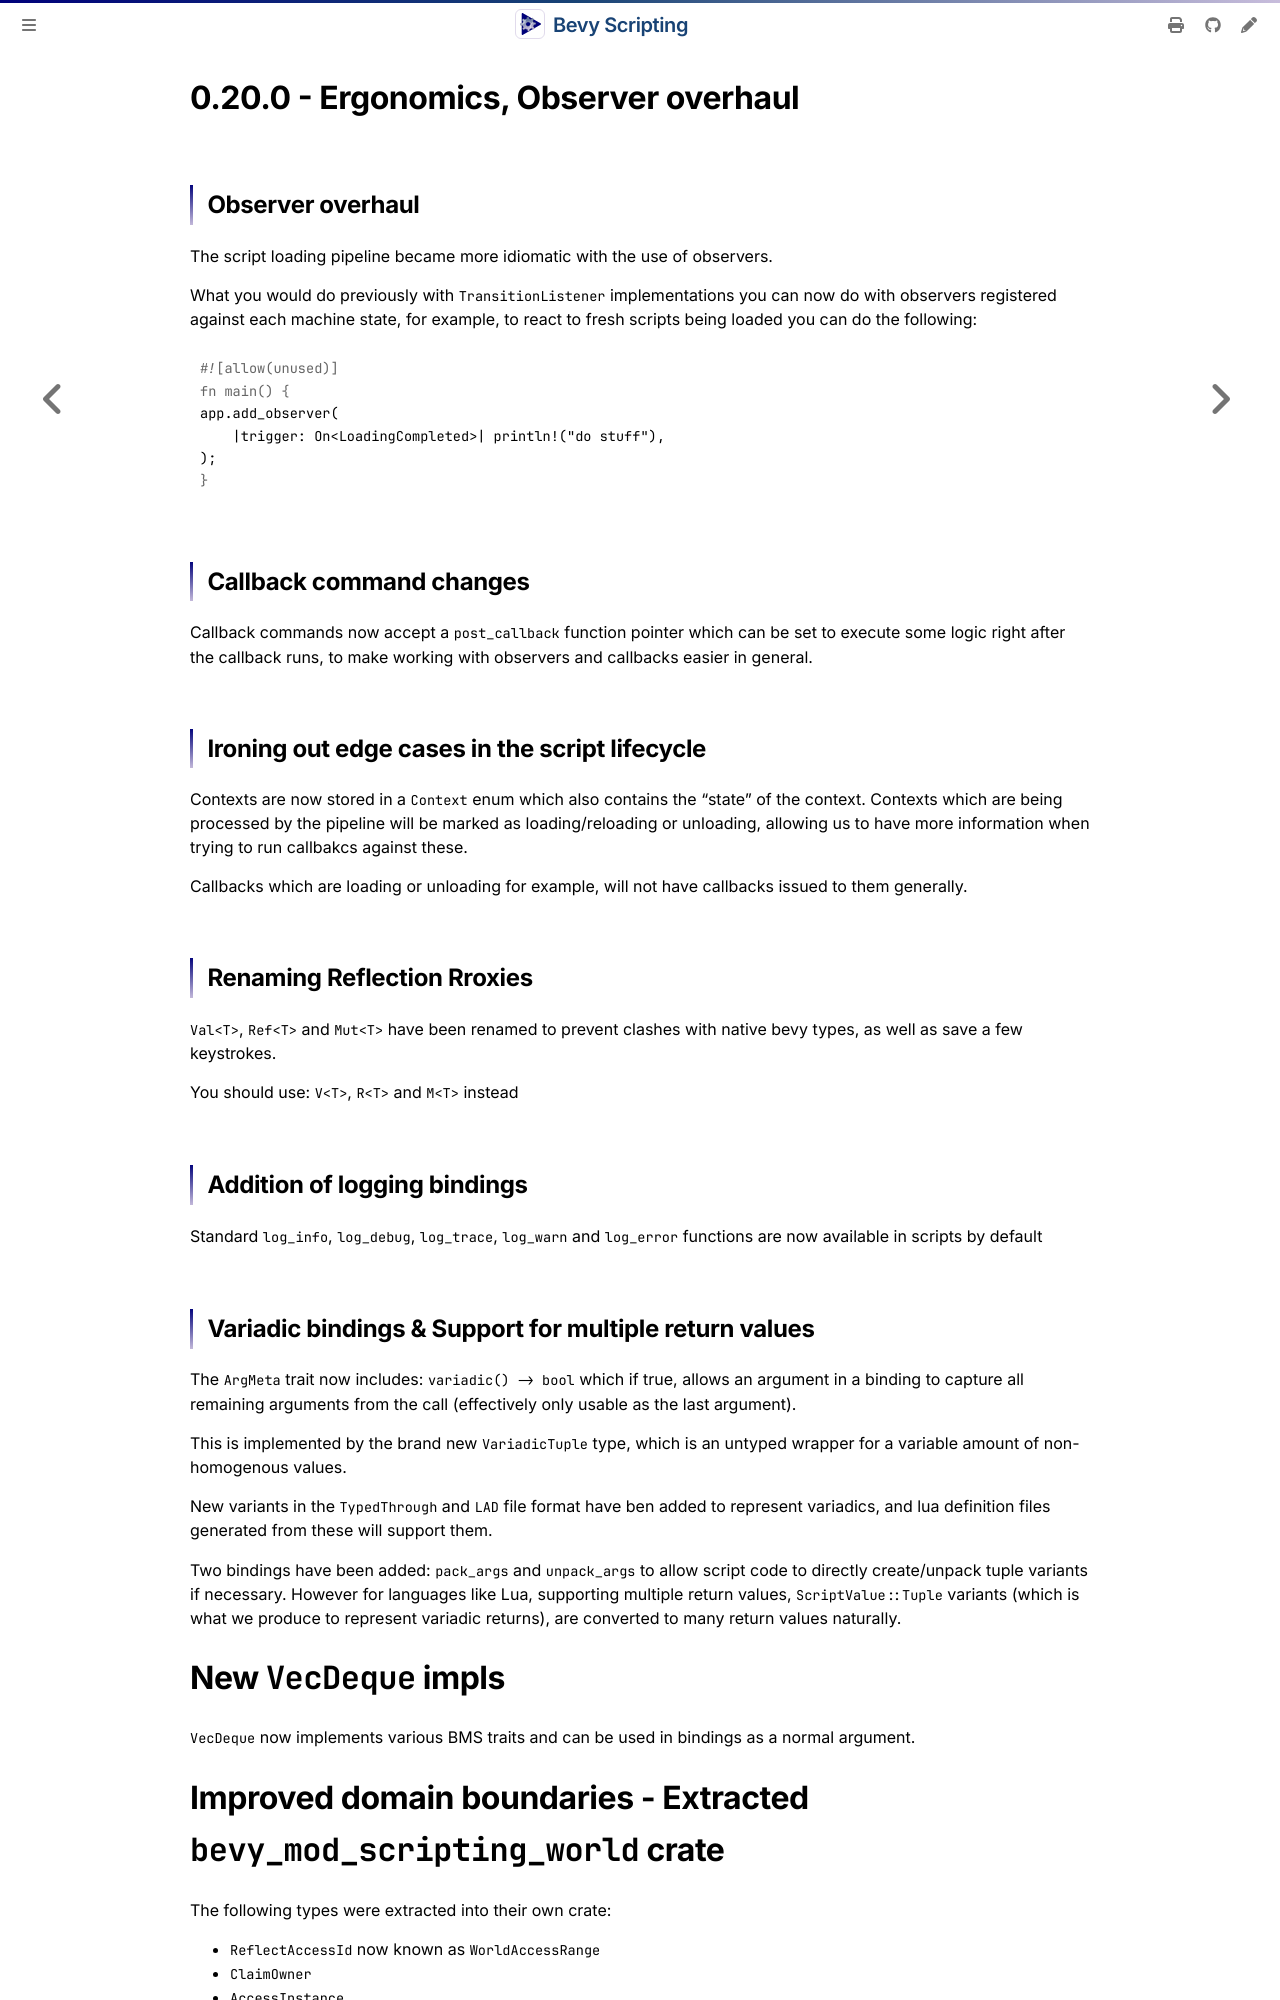

repository: makspll/bevy_mod_scripting · page: ReleaseNotes/0.20.0.html · generator: mdbook

# 0.20.0 - Ergonomics, Observer overhaul

## Observer overhaul

The script loading pipeline became more idiomatic with the use of observers.

What you would do previously with `TransitionListener` implementations you can now do with observers registered against each machine state, for example, to react to fresh scripts being loaded you can do the following:

```rust
app.add_observer(
    |trigger: On<LoadingCompleted>| println!("do stuff"),
);
```

## Callback command changes

Callback commands now accept a `post_callback` function pointer which can be set to execute some logic right after the callback runs, to make working with observers and callbacks easier in general.

## Ironing out edge cases in the script lifecycle

Contexts are now stored in a `Context` enum which also contains the "state" of the context. Contexts which are being processed by the pipeline will be marked as loading/reloading or unloading, allowing us to have more information when trying to run callbakcs against these.

Callbacks which are loading or unloading for example, will not have callbacks issued to them generally.

## Renaming Reflection Rroxies

`Val<T>`, `Ref<T>` and `Mut<T>` have been renamed to prevent clashes with native bevy types, as well as save a few keystrokes.

You should use: `V<T>`, `R<T>` and `M<T>` instead

## Addition of logging bindings

Standard `log_info`, `log_debug`, `log_trace`, `log_warn` and `log_error` functions are now available in scripts by default

## Variadic bindings & Support for multiple return values

The `ArgMeta` trait now includes: `variadic() -> bool` which if true, allows an argument in a binding to capture all remaining arguments from the call (effectively only usable as the last argument).

This is implemented by the brand new `VariadicTuple` type, which is an untyped wrapper for a variable amount of non-homogenous values.

New variants in the `TypedThrough` and `LAD` file format have ben added to represent variadics, and lua definition files generated from these will support them.

Two bindings have been added: `pack_args` and `unpack_args` to allow script code to directly create/unpack tuple variants if necessary. However for languages like Lua, supporting multiple return values, `ScriptValue::Tuple` variants (which is what we produce to represent variadic returns), are converted to many return values naturally.

# New `VecDeque` impls

`VecDeque` now implements various BMS traits and can be used in bindings as a normal argument.
